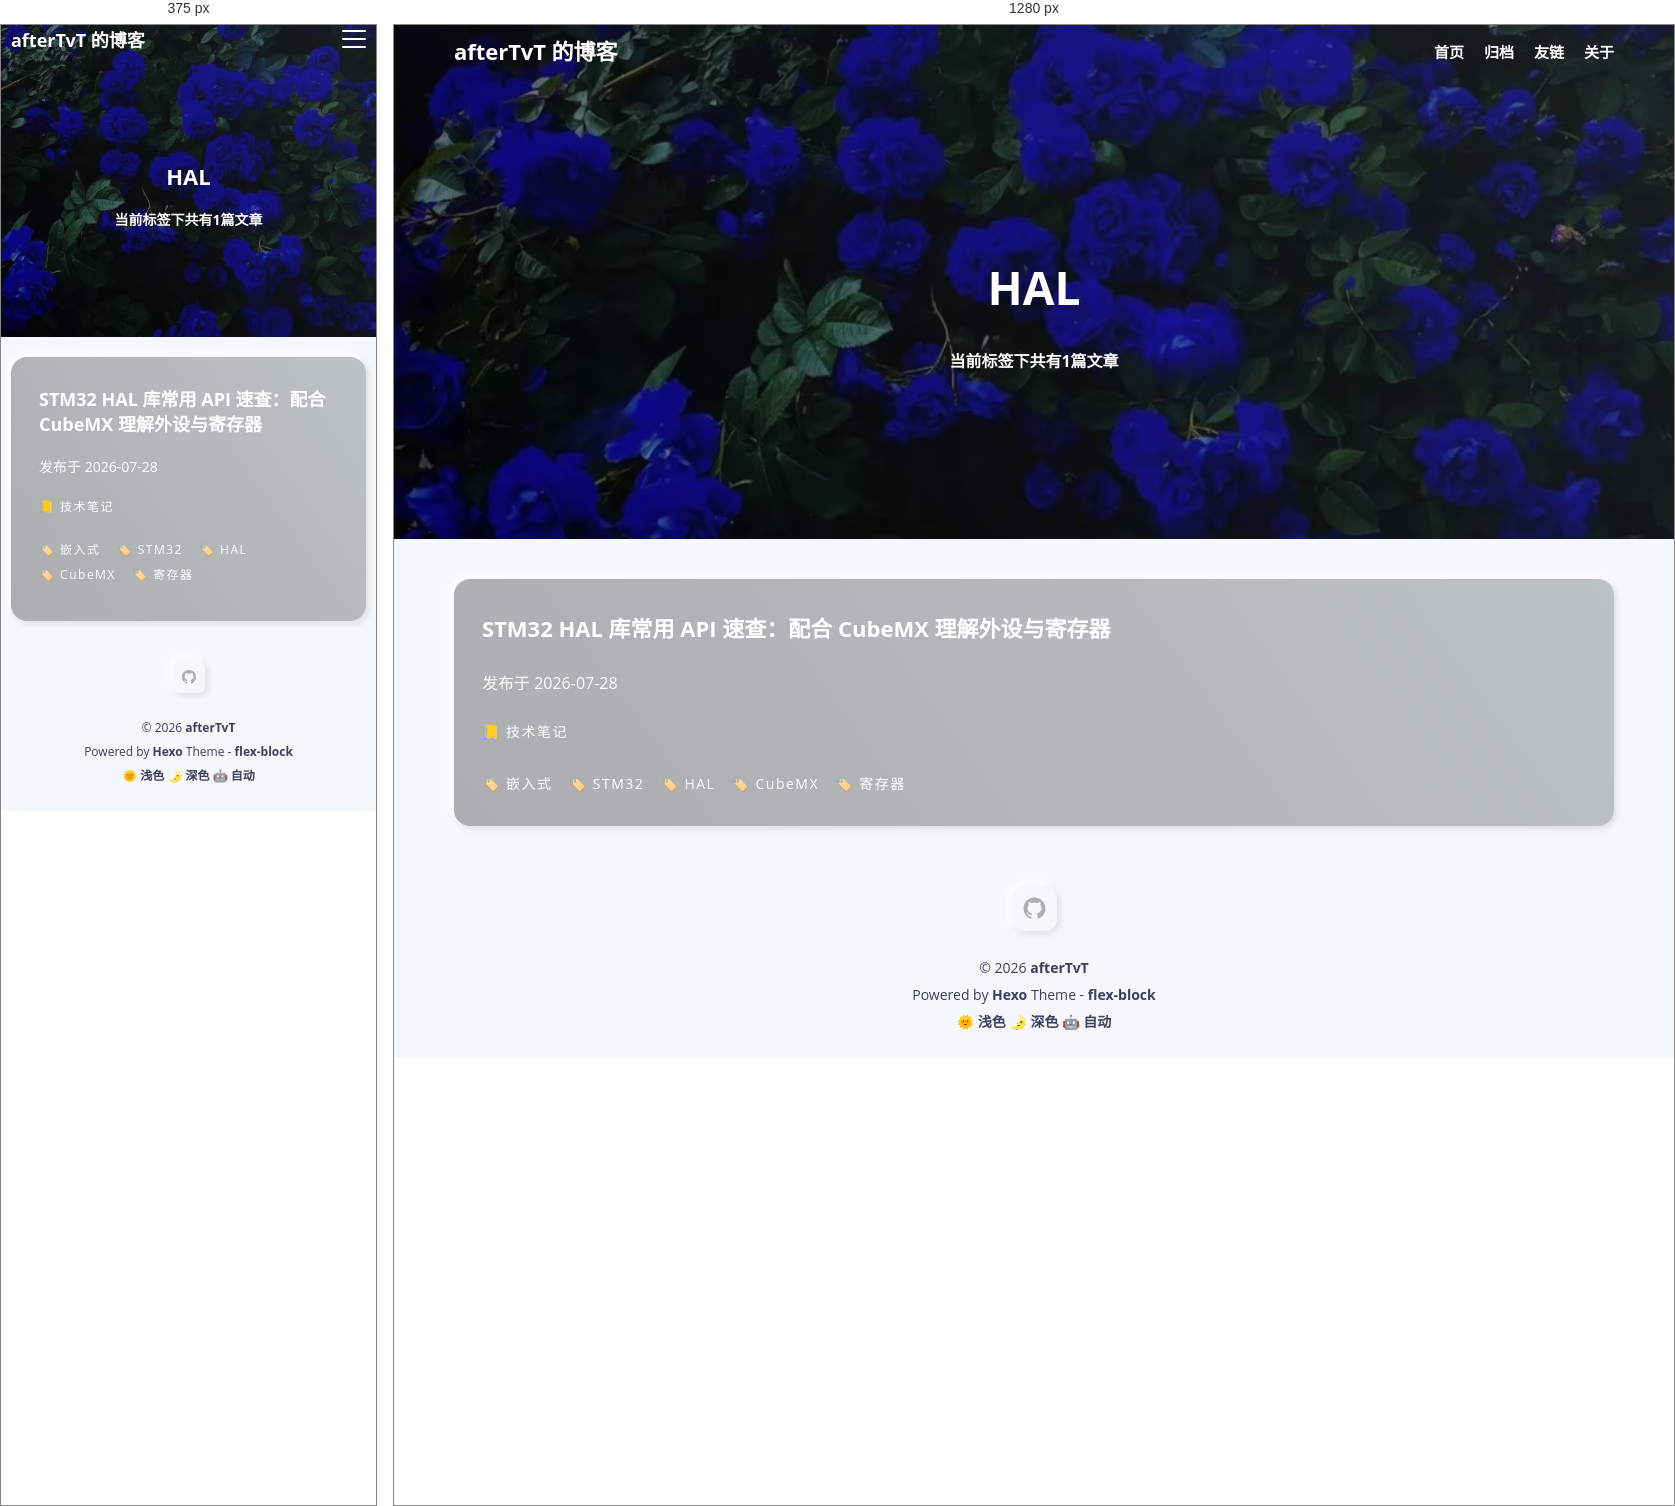
Rendered at 375 px and 1280 px, left to right.

<!-- file: index.html -->
<!DOCTYPE html>
<html lang="zh-CN">
<head><!-- hexo injector head_begin start --><script>if (!window.localStorage.getItem("theme")) { document.documentElement.classList.add("theme-light"); }</script><!-- hexo injector head_begin end -->
  <meta charset="UTF-8">
  <meta name="viewport" content="width=device-width, initial-scale=1.0">
  <meta http-equiv="X-UA-Compatible" content="ie=edge">
  <meta name="theme-color" content="#3367D6"/>
  <link rel="apple-touch-icon" href="/icons-192.png">
  <link rel="manifest" href="/manifest.json">
  
  <meta name="generator" content="Hexo 8.1.2">

  
    <meta name="description" content="记录学习、技术与生活">
  

  

  
    <meta name="author" content="afterTvT">
  

  

  

  <title>标签: HAL | afterTvT 的博客</title>

  

  
    <link rel="shortcut icon" href="/images/site-logo.jpg">
  

  

  

  

  
<link rel="stylesheet" href="/css/style.css">

</head>
<body>
  <div class="root-container">
    
<!-- header container -->
<header class="header-container">
  
    <div class="post-image" style="background-image: url(/images/flexblock-anime-banner.jpg)"></div>
  

  <!-- navbar -->
<nav class="navbar">
  <div class="navbar-content">
    <!-- logo -->
    <div class="navbar-logo">
      <a href="/">
        
          afterTvT 的博客
        
      </a>
    </div>
    <!-- link -->
    <div class="navbar-link">
      <div class="navbar-btn">
        <div></div>
        <div></div>
        <div></div>
      </div>
      <ul class="navbar-list">
        
          <li class="navbar-list-item"><a href="/">首页</a></li>
        
          <li class="navbar-list-item"><a href="/archives">归档</a></li>
        
          <li class="navbar-list-item"><a href="/links">友链</a></li>
        
          <li class="navbar-list-item"><a href="/about">关于</a></li>
        
      </ul>
    </div>
  </div>
</nav>

  
  

  
  

  
  

  
  
    
    <div class="header-content">
      <div class="post-text layout-block layout-padding">
        <h1 class="title-wrap">HAL</h1>
        <h2 class="title-sub-wrap">当前标签下共有1篇文章</h2>
      </div>
    </div>
  

  
  

  
  
  
</header>


    <!-- 标签归档 -->
<!-- post list container -->
<div class="body-container">
  <div class="content-container layout-block article-list">
    
      <div class="article-item layout-padding">
        <article class="card-container article-card content-padding--large soft-size--large soft-style--box">
          
            <div class="card-cover" background-image-lazy data-img="/images/stm32-hal-cover.jpg"></div>
          

          <div class="card-text">
            
              <a href="/2026/07/28/stm32-hal-cubemx-api-register-quick-reference/" itemprop="url">
                <h2 class="card-text--title">STM32 HAL 库常用 API 速查：配合 CubeMX 理解外设与寄存器</h2>
              </a>
            
            <div class="card-text--row">
              <span>发布于</span>
              <time  class="article-date" datetime="2026-07-28T12:00:00.000Z" itemprop="datePublished">2026-07-28</time>
            </div>
            
            <ul class="wrap-list dark">
  
    <li><a href="/categories/%E6%8A%80%E6%9C%AF%E7%AC%94%E8%AE%B0/">📒 技术笔记</a></li>
    
</ul>
            <ul class="wrap-list dark">
  
    <li><a href="/tags/%E5%B5%8C%E5%85%A5%E5%BC%8F/">🏷️ 嵌入式</a></li>
  
    <li><a href="/tags/STM32/">🏷️ STM32</a></li>
  
    <li><a href="/tags/HAL/">🏷️ HAL</a></li>
  
    <li><a href="/tags/CubeMX/">🏷️ CubeMX</a></li>
  
    <li><a href="/tags/%E5%AF%84%E5%AD%98%E5%99%A8/">🏷️ 寄存器</a></li>
  
</ul>
          </div>
        </article>
      </div>
    
  </div>
</div>

<!-- page container -->


    <!-- footer container -->
<footer id="footer" class="footer">
  <div class="footer-container">
    
    <div class="social-icons">
      
        
      
        
      
        
      
        
          <a href="https://github.com/afterTvT" class="soft-size--primary soft-style--box" target="_blank" rel="noopener noreferrer">
            <svg class="icon icon-github" viewBox="0 0 1024 1024" version="1.1" xmlns="http://www.w3.org/2000/svg">
  <path d="M64.6 512c0 195.6 125.4 361.9 300.1 422.9 23.5 5.9 19.9-10.8 19.9-22.2v-77.6c-135.8 15.9-141.3-74-150.5-89-18.5-31.5-61.9-39.5-49-54.5 31-15.9 62.5 4 98.9 58 26.4 39.1 77.9 32.5 104.1 26 5.7-23.5 17.9-44.5 34.7-60.9-140.7-25.2-199.4-111.1-199.4-213.3 0-49.5 16.4-95.1 48.4-131.8-20.4-60.6 1.9-112.4 4.9-120.1 58.2-5.2 118.5 41.6 123.3 45.3 33.1-8.9 70.8-13.7 112.9-13.7 42.4 0 80.3 4.9 113.5 13.9 11.3-8.6 67.3-48.8 121.4-43.9 2.9 7.7 24.7 58.3 5.5 118.1 32.5 36.8 49 82.8 49 132.4 0 102.3-59 188.3-200.2 213.2 23.5 23.3 38.1 55.5 38.1 91.1v112.7c0.8 9 0 17.9 15.1 17.9C832.7 877 960.4 709.4 960.4 512.1c0-247.5-200.6-447.9-447.9-447.9C265 64.1 64.6 264.5 64.6 512z"></path>
</svg>
          </a>
        
      
        
      
    </div>
     
    <p>&copy; 2026 <a href="/" target="_blank">afterTvT</a></p>

    

    <p>Powered by <a href="https://hexo.io" target="_blank" rel="noopener noreferrer">Hexo</a> Theme - <a href="https://github.com/miiiku/flex-block" target="_blank" rel="noopener noreferrer author">flex-block</a></p>

    <p>
      <a href="javascript:;" id="theme-light">🌞 浅色</a>
      <a href="javascript:;" id="theme-dark">🌛 深色</a>
      <a href="javascript:;" id="theme-auto">🤖️ 自动</a>
    </p>
  </div>
</footer>
  </div>

  <div class="back-to-top-fixed soft-size--round soft-style--box">
    <svg class="icon icon-back-to-top" viewBox="0 0 1024 1024" version="1.1" xmlns="http://www.w3.org/2000/svg">
      <path d="M725.333333 426.666667c-12.8 0-21.333333-4.266667-29.866667-12.8l-213.333333-213.333333c-17.066667-17.066667-17.066667-42.666667 0-59.733333s42.666667-17.066667 59.733333 0l213.333333 213.333333c17.066667 17.066667 17.066667 42.666667 0 59.733333C746.666667 422.4 738.133333 426.666667 725.333333 426.666667z"></path>
      <path d="M298.666667 426.666667c-12.8 0-21.333333-4.266667-29.866667-12.8-17.066667-17.066667-17.066667-42.666667 0-59.733333l213.333333-213.333333c17.066667-17.066667 42.666667-17.066667 59.733333 0s17.066667 42.666667 0 59.733333l-213.333333 213.333333C320 422.4 311.466667 426.666667 298.666667 426.666667z"></path>
      <path d="M512 896c-25.6 0-42.666667-17.066667-42.666667-42.666667L469.333333 170.666667c0-25.6 17.066667-42.666667 42.666667-42.666667s42.666667 17.066667 42.666667 42.666667l0 682.666667C554.666667 878.933333 537.6 896 512 896z"></path>
    </svg>
  </div>

  
  












  


  


  




<script src="/js/script.js"></script>


  
  <!-- 尾部用户自定义相关内容 -->
</body>
</html>


/* @media block from style.css */
@media screen and (min-width: 768px) {
  :root {
    --layout-max-width: 1200px;
    --layout-padding: 20px;
    --content-large-padding: 40px 38px 46px;
    --content-small-padding: 20px 19px 23px;
    --font-large-size: 46px;
    --font-stress-size: 22px;
    --font-common-size: 16px;
    --font-base-size: 14px;
    --font-base-lh: 1.8;
    --banner-height: 460px;
    --content-large-padding: 30px 28px 26px;
    --content-primary-padding: 23px;
    --soft-large-radius: 16px;
    --soft-primary-radius: 12px;
    --soft-small-radius: 6px;
  }
}

/* @media block from style.css */
@media screen and (max-width: 767px) {
  :root {
    --layout-max-width: 100%;
    --layout-padding: 10px;
    --content-large-padding: 30px 28px 34px;
    --content-small-padding: 14px 12px 16px;
    --font-large-size: 22px;
    --font-stress-size: 18px;
    --font-common-size: 14px;
    --font-base-size: 12px;
    --font-base-lh: 1.4;
    --banner-height: 280px;
    --content-large-padding: 30px 28px 34px;
    --content-primary-padding: 16px;
    --soft-large-radius: 16px;
    --soft-primary-radius: 6px;
    --soft-small-radius: 4px;
  }
}

/* @media block from style.css */
@media screen and (min-width: 768px) {
  .navbar {
    height: 54px;
  }
  .navbar-list {
    display: flex;
    justify-content: flex-end;
    gap: 20px;
  }
  .navbar-btn {
    display: none;
  }
}

/* @media block from style.css */
@media screen and (max-width: 767px) {
  .navbar {
    height: 32px;
  }
  .navbar-btn {
    display: inline-block;
  }
  .navbar-list {
    display: none;
    position: fixed;
    flex-direction: column;
    align-items: center;
    justify-content: center;
    gap: 20px;
    top: 0;
    left: 0;
    width: 100vw;
    height: 100vh;
    padding: 20px 0;
    background-color: #f7f7f7;
    z-index: 999;
  }
  .navbar-list-item a {
    color: #161b3d;
  }
}

/* @media block from style.css */
@media screen and (min-width: 768px) {
  .social-icons a {
    width: 45px;
    height: 45px;
    padding: 10px;
  }
}

/* @media block from style.css */
@media screen and (max-width: 767px) {
  .social-icons a {
    width: 32px;
    height: 32px;
    padding: 8px;
  }
}

/* @media block from style.css */
@media screen and (min-width: 768px) {
  .content-container.post-container .article-info .page-link-container .link-item {
    max-width: 100%;
    min-width: 33.333%;
    flex: 1 0 auto;
  }
}

/* @media block from style.css */
@media screen and (max-width: 767px) {
  .content-container.post-container .article-info .page-link-container .link-item {
    max-width: 100%;
    flex: 1 1 50%;
  }
}

/* @media block from style.css */
@media screen and (min-width: 768px) {
  .content-container.post-container .article-info {
    flex: 0 1 calc(100% - 360px);
    min-width: calc(100% - 360px);
  }
  .content-container.post-container .widget-info {
    display: flex;
  }
}

/* @media block from style.css */
@media screen and (max-width: 767px) {
  .content-container.post-container .article-info {
    flex: 1 1 100%;
    width: 100%;
  }
  .content-container.post-container .widget-info {
    display: none;
  }
}

/* @media block from style.css */
@media screen and (max-width: 767px) {
  .ubuntu-reference-site {
    background-attachment: scroll;
  }
  .ubuntu-reference-post .article-entry {
    padding-left: 20px;
    padding-right: 20px;
  }
  .ubuntu-reference-post .article-entry table {
    font-size: 12px;
  }
}